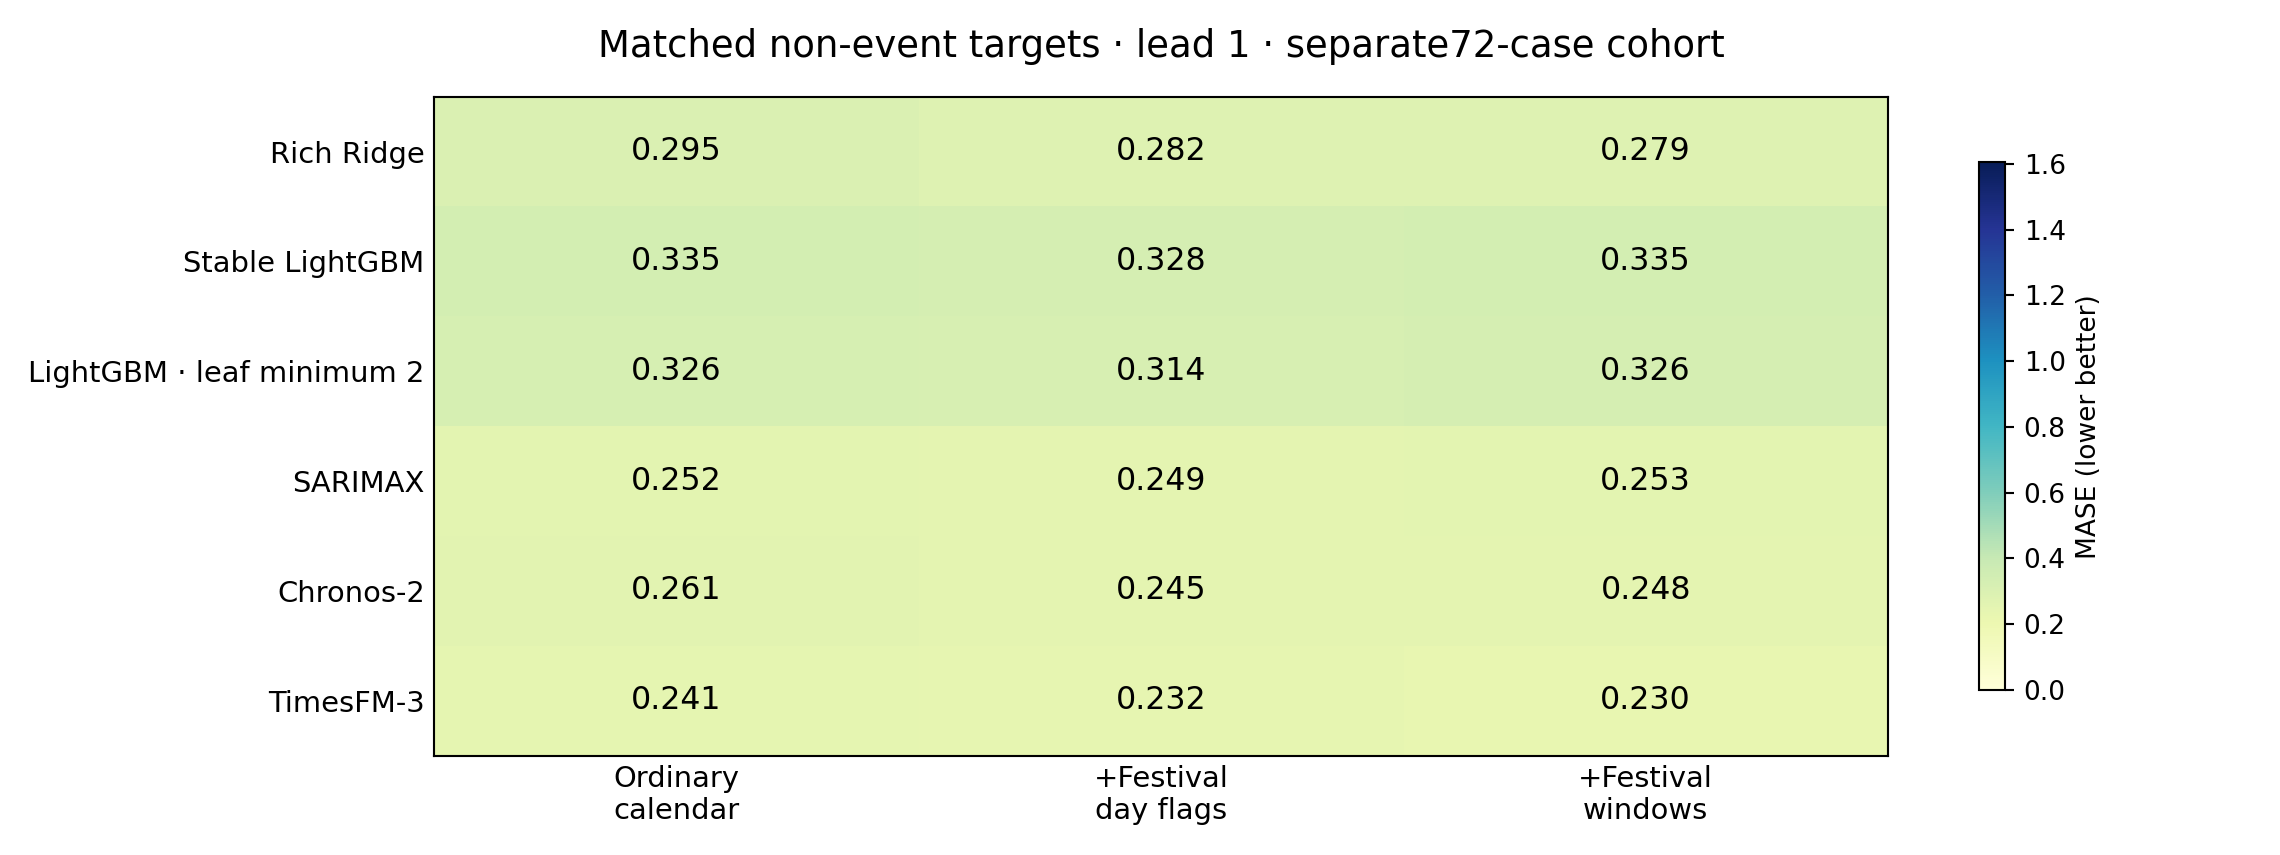

The file beside this chart, header and first rows:
model, calendar, day5, window5
Rich Ridge, 0.2954, 0.2819, 0.2792
Stable LightGBM, 0.3349, 0.3282, 0.3349
LightGBM · leaf minimum 2, 0.3258, 0.3141, 0.3263
SARIMAX, 0.2524, 0.2486, 0.2531
Chronos-2, 0.261, 0.2445, 0.2476
TimesFM-3, 0.2407, 0.2321, 0.2299
